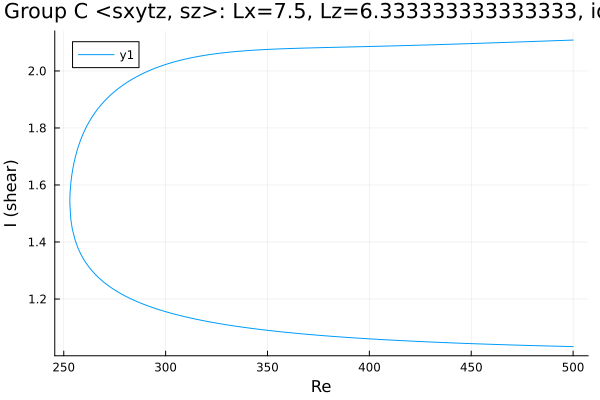

Source data for this figure (header and first rows):
Re, shear
500.0, 2.108
499.6, 2.108
498.2, 2.108
496.7, 2.108
495.3, 2.107
493.9, 2.107
492.5, 2.106
491.1, 2.106
489.7, 2.106
488.3, 2.105
486.8, 2.105
485.4, 2.105
484, 2.104
482.6, 2.104
481.2, 2.104
479.8, 2.103
478.4, 2.103
476.9, 2.103
475.5, 2.102
474.1, 2.102
472.7, 2.102
471.3, 2.101
469.9, 2.101
468.5, 2.1
467, 2.1
465.6, 2.1
464.2, 2.099
462.8, 2.099
461.4, 2.099
460, 2.098
458.6, 2.098
457.1, 2.098
455.7, 2.097
454.3, 2.097
452.9, 2.097
451.5, 2.096
450.1, 2.096
448.7, 2.096
447.2, 2.095
445.8, 2.095
444.4, 2.095
443, 2.094
441.7, 2.094
440.2, 2.094
438.8, 2.093
437.4, 2.093
436, 2.093
434.6, 2.093
433.2, 2.092
433, 2.092
431.6, 2.092
430.2, 2.092
428.8, 2.091
427.4, 2.091
425.9, 2.091
424.5, 2.09
423.1, 2.09
421.7, 2.09
420.3, 2.09
418.9, 2.089
... 359 more rows
